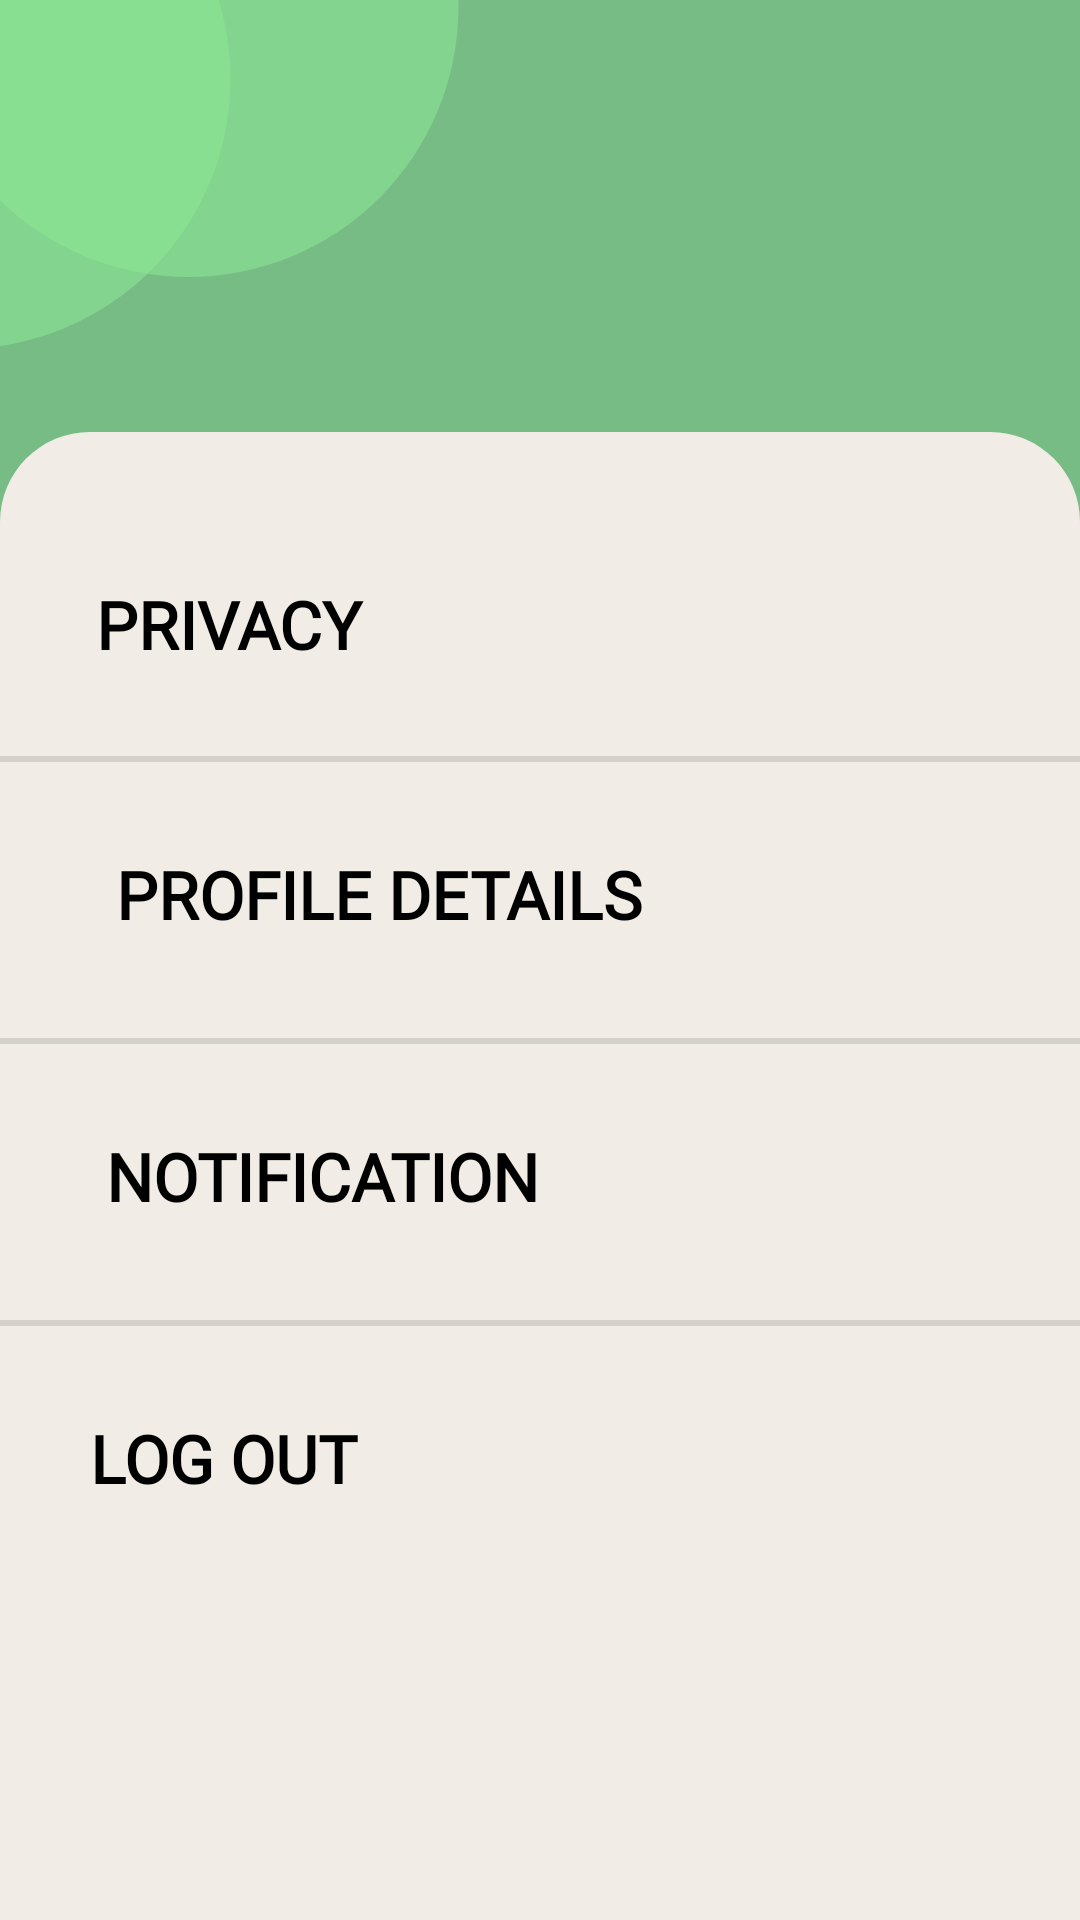

Android layout source for this screen:
<!-- AndroidManifest.xml: application theme Theme.TREESG -->
<!-- res/layout/fragment_settings.xml -->
<?xml version="1.0" encoding="utf-8"?>
<androidx.constraintlayout.widget.ConstraintLayout xmlns:android="http://schemas.android.com/apk/res/android"
    xmlns:app="http://schemas.android.com/apk/res-auto"
    xmlns:tools="http://schemas.android.com/tools"
    android:layout_width="match_parent"
    android:layout_height="match_parent"
    tools:context=".SettingsFragment">

    <ImageView
        android:id="@+id/ivTopBgRect"
        android:layout_width="match_parent"
        android:layout_height="320dp"
        app:layout_constraintStart_toStartOf="parent"
        app:layout_constraintTop_toTopOf="parent"
        app:srcCompat="@drawable/top_bg_rect_green" />

    <ImageView
        android:id="@+id/ivTopBgCircle1"
        android:layout_width="195dp"
        android:layout_height="180dp"
        android:layout_marginEnd="276dp"
        android:layout_marginRight="276dp"
        android:layout_marginBottom="204dp"
        app:layout_constraintBottom_toBottomOf="@+id/ivTopBgRect"
        app:layout_constraintEnd_toEndOf="parent"
        app:srcCompat="@drawable/circle_bg"
        android:alpha="0.56"/>

    <ImageView
        android:id="@+id/ivTopBgCircle2"
        android:layout_width="195dp"
        android:layout_height="180dp"
        android:layout_marginEnd="200dp"
        android:layout_marginRight="200dp"
        android:layout_marginBottom="228dp"
        app:layout_constraintBottom_toBottomOf="@+id/ivTopBgRect"
        app:layout_constraintEnd_toEndOf="@+id/ivTopBgRect"
        app:srcCompat="@drawable/circle_bg"
        android:alpha="0.56"/>

    <ImageView
        android:id="@+id/imageView3"
        android:layout_width="match_parent"
        android:layout_height="570dp"
        android:layout_marginTop="144dp"
        app:layout_constraintTop_toTopOf="@+id/ivTopBgRect"
        app:srcCompat="@drawable/rectange_beige_long"
        tools:layout_editor_absoluteX="-16dp" />

    <Button
        android:id="@+id/button2"
        android:layout_width="400dp"
        android:layout_height="wrap_content"
        android:layout_marginTop="184dp"
        android:layout_marginEnd="84dp"
        android:layout_marginRight="84dp"
        android:background="@android:color/transparent"
        android:fontFamily="@font/roboto_medium"
        android:text="PRIVACY"
        android:textColor="@color/black"
        android:textSize="22dp"
        android:textStyle="bold"
        app:layout_constraintEnd_toEndOf="parent"
        app:layout_constraintTop_toTopOf="@+id/ivTopBgRect" />

    <Button
        android:id="@+id/button3"
        android:layout_width="400dp"
        android:layout_height="wrap_content"
        android:layout_marginTop="20dp"
        android:layout_marginEnd="34dp"
        android:layout_marginRight="34dp"
        android:background="@android:color/transparent"
        android:fontFamily="@font/roboto_medium"
        android:text="PROFILE DETAILS"
        android:textColor="@color/black"
        android:textSize="22dp"
        android:textStyle="bold"
        app:layout_constraintEnd_toEndOf="parent"
        app:layout_constraintTop_toBottomOf="@+id/divider" />

    <Button
        android:id="@+id/button4"
        android:layout_width="400dp"
        android:layout_height="wrap_content"
        android:layout_marginTop="20dp"
        android:layout_marginEnd="53dp"
        android:layout_marginRight="53dp"
        android:background="@android:color/transparent"
        android:fontFamily="@font/roboto_medium"
        android:text="NOTIFICATION"
        android:textColor="@color/black"
        android:textSize="22dp"
        android:textStyle="bold"
        app:layout_constraintEnd_toEndOf="parent"
        app:layout_constraintTop_toBottomOf="@+id/divider2" />

    <Button
        android:id="@+id/button5"
        android:layout_width="400dp"
        android:layout_height="wrap_content"
        android:layout_marginTop="20dp"
        android:layout_marginEnd="86dp"
        android:layout_marginRight="86dp"
        android:background="@android:color/transparent"
        android:fontFamily="@font/roboto_medium"
        android:text="LOG OUT"
        android:textColor="@color/black"
        android:textSize="22dp"
        android:textStyle="bold"
        app:layout_constraintEnd_toEndOf="parent"
        app:layout_constraintTop_toBottomOf="@+id/divider3" />

    <View
        android:id="@+id/divider"
        android:layout_width="380dp"
        android:layout_height="2dp"
        android:layout_marginTop="20dp"
        android:background="?android:attr/listDivider"
        app:layout_constraintEnd_toEndOf="parent"
        app:layout_constraintHorizontal_bias="0.483"
        app:layout_constraintStart_toStartOf="parent"
        app:layout_constraintTop_toBottomOf="@+id/button2" />

    <View
        android:id="@+id/divider2"
        android:layout_width="380dp"
        android:layout_height="2dp"
        android:layout_marginTop="24dp"
        android:background="?android:attr/listDivider"
        app:layout_constraintEnd_toEndOf="parent"
        app:layout_constraintHorizontal_bias="0.483"
        app:layout_constraintStart_toStartOf="parent"
        app:layout_constraintTop_toBottomOf="@+id/button3" />

    <View
        android:id="@+id/divider3"
        android:layout_width="380dp"
        android:layout_height="2dp"
        android:layout_marginTop="24dp"
        android:background="?android:attr/listDivider"
        app:layout_constraintEnd_toEndOf="parent"
        app:layout_constraintHorizontal_bias="0.516"
        app:layout_constraintStart_toStartOf="parent"
        app:layout_constraintTop_toBottomOf="@+id/button4" />


</androidx.constraintlayout.widget.ConstraintLayout>
<!-- resources referenced by this layout -->
<resources>
  <color name="black">#FF000000</color>
  <!-- drawable circle_bg (drawable) -->
  <?xml version="1.0" encoding="utf-8"?>
  <shape xmlns:android="http://schemas.android.com/apk/res/android"
      android:shape="oval">
      <size android:width="120dp"
          android:height="120dp"></size>
      <solid android:color="#8DE896"
          android:alpha="0.56"></solid>
  
  </shape>
  <!-- drawable rectange_beige_long (drawable) -->
  <?xml version="1.0" encoding="utf-8"?>
  <shape xmlns:android="http://schemas.android.com/apk/res/android"
      android:shape="rectangle">
      <solid android:color="#F1EDE6"></solid>
      <corners android:radius="30dp"></corners>
  
  </shape>
  <!-- drawable top_bg_rect_green (drawable) -->
  <?xml version="1.0" encoding="utf-8"?>
  <shape xmlns:android="http://schemas.android.com/apk/res/android"
      android:shape = "rectangle">
      <solid android:color="#77BC85"></solid>
  
  </shape>
  <style name="Theme.TREESG" parent="Theme.MaterialComponents.DayNight.DarkActionBar">
          
          
          <item name="colorPrimary">@color/green_back</item>
          <item name="colorPrimaryVariant">@color/purple_700</item>
          <item name="colorOnPrimary">@color/white</item>
          
          <item name="colorSecondary">@color/teal_200</item>
          <item name="colorSecondaryVariant">@color/teal_700</item>
          <item name="colorOnSecondary">@color/black</item>
          
          <item name="android:statusBarColor" tools:targetApi="l">?attr/colorPrimaryVariant</item>
          
      </style>
  <color name="green_back">#00C284</color>
  <color name="purple_700">#FF3700B3</color>
  <color name="white">#FFFFFFFF</color>
  <color name="teal_200">#FF03DAC5</color>
  <color name="teal_700">#FF018786</color>
</resources>
